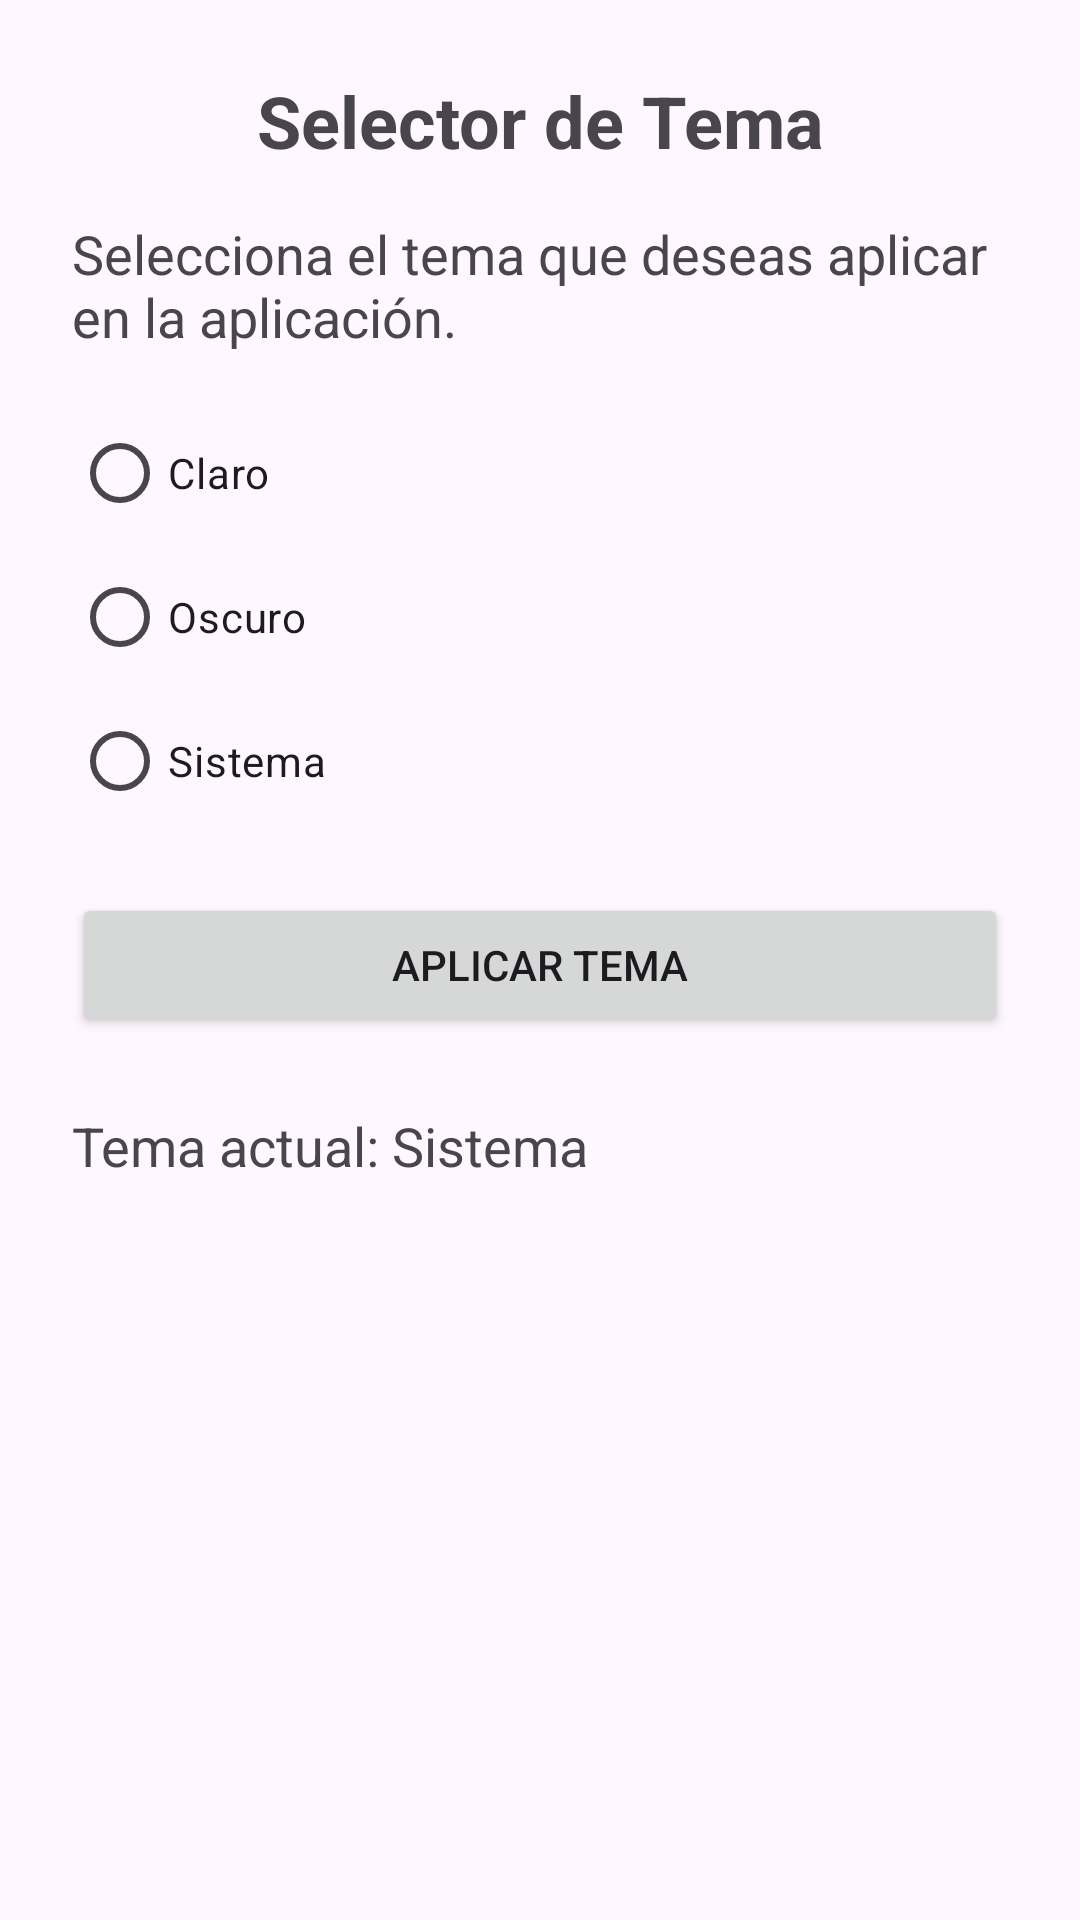

Android layout source for this screen:
<!-- AndroidManifest.xml: application theme Theme.EjerciciosRadioButtons -->
<!-- res/layout/activity_tema.xml -->
<?xml version="1.0" encoding="utf-8"?>
<ScrollView xmlns:android="http://schemas.android.com/apk/res/android"
    android:id="@+id/mainTema"
    android:layout_width="match_parent"
    android:layout_height="match_parent">

    <LinearLayout
        android:layout_width="match_parent"
        android:layout_height="wrap_content"
        android:orientation="vertical"
        android:padding="24dp">

        <TextView
            android:id="@+id/tvTituloTema"
            android:layout_width="match_parent"
            android:layout_height="wrap_content"
            android:text="Selector de Tema"
            android:textSize="24sp"
            android:textStyle="bold"
            android:gravity="center"
            android:paddingBottom="16dp" />

        <TextView
            android:id="@+id/tvDescripcionTema"
            android:layout_width="match_parent"
            android:layout_height="wrap_content"
            android:text="Selecciona el tema que deseas aplicar en la aplicación."
            android:textSize="18sp"
            android:paddingBottom="16dp" />

        <RadioGroup
            android:id="@+id/rgTema"
            android:layout_width="match_parent"
            android:layout_height="wrap_content"
            android:orientation="vertical">

            <RadioButton
                android:id="@+id/rbClaro"
                android:layout_width="wrap_content"
                android:layout_height="wrap_content"
                android:text="Claro" />

            <RadioButton
                android:id="@+id/rbOscuro"
                android:layout_width="wrap_content"
                android:layout_height="wrap_content"
                android:text="Oscuro" />

            <RadioButton
                android:id="@+id/rbSistema"
                android:layout_width="wrap_content"
                android:layout_height="wrap_content"
                android:text="Sistema" />

        </RadioGroup>

        <Button
            android:id="@+id/btnAplicarTema"
            android:layout_width="match_parent"
            android:layout_height="wrap_content"
            android:text="Aplicar tema"
            android:layout_marginTop="20dp" />

        <TextView
            android:id="@+id/tvTemaActual"
            android:layout_width="match_parent"
            android:layout_height="wrap_content"
            android:text="Tema actual: Sistema"
            android:textSize="18sp"
            android:paddingTop="24dp" />

    </LinearLayout>

</ScrollView>
<!-- resources referenced by this layout -->
<resources>
  <style name="Theme.EjerciciosRadioButtons" parent="Base.Theme.EjerciciosRadioButtons" />
  <style name="Base.Theme.EjerciciosRadioButtons" parent="Theme.Material3.DayNight.NoActionBar">
          
          
      </style>
</resources>
